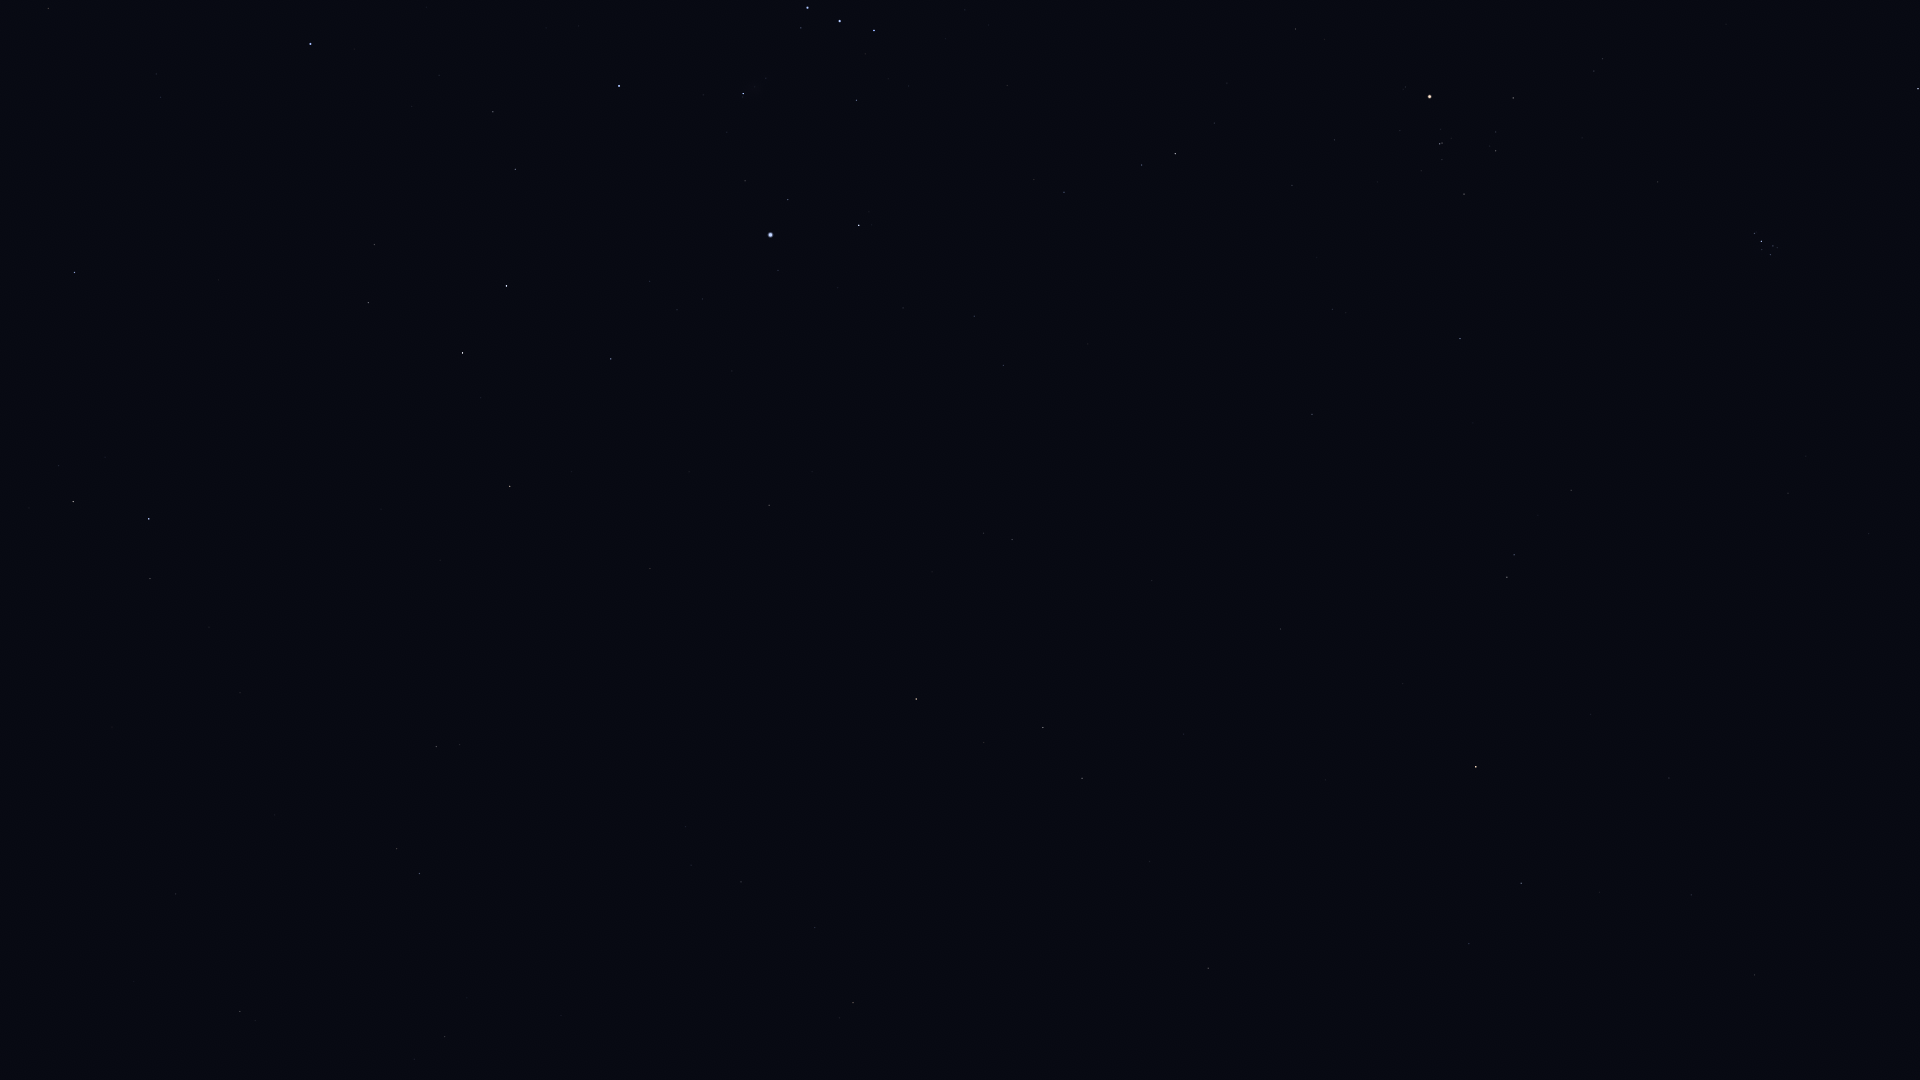

Data behind this chart, as committed beside it:
Star_ID, Name, X, Y
12093, HIP 12093, 1600, 892
12706, Kaffaljidhma, 1521, 883
13701, Azha, 1208, 968
14135, Menkar, 1476, 767
14838, Botein, 1788, 493
15197, Zibal, 1150, 862
15900, HIP 15900, 1507, 577
16537, Ran, 1082, 778
16611, HIP 16611, 815, 928
17378, Rana, 1043, 728
17489, Celaeno, 1775, 252
17499, Electra, 1770, 255
17531, Taygeta, 1777, 248
17573, Maia, 1773, 246
17579, Asterope, 1777, 243
17608, Merope, 1762, 250
17651, HIP 17651, 741, 882
17702, Alcyone, 1761, 241
17797, HIP 17797, 414, 1059
17851, Pleione, 1756, 232
17874, HIP 17874, 445, 1037
18543, Zaurak, 916, 699
18724, HIP 18724, 1460, 339
19587, Beid, 1012, 540
19747, HIP 19747, 240, 1012
19849, Keid, 984, 533
20205, Prima Hyadum, 1464, 194
20455, Secunda Hyadum, 1496, 151
21248, Beemim, 397, 849
20648, HIP 20648, 1496, 132
20889, Ain, 1513, 98
20894, Chamukuy, 1440, 144
21060, HIP 21060, 134, 982
21109, Hoggar, 1187, 284
21393, Theemin, 436, 747
21421, Aldebaran, 1430, 97
21444, HIP 21444, 1003, 366
21594, Sceptrum, 769, 505
21770, HIP 21770, 176, 894
21861, HIP 21861, 275, 815
22109, HIP 22109, 974, 316
22449, Tabit, 1175, 154
22491, Mouhoun, 520, 588
22701, HIP 22701, 903, 308
22730, HIP 22730, 1068, 196
23685, HIP 23685, 510, 486
23875, Cursa, 859, 225
24244, HIP 24244, 703, 299
24305, HIP 24305, 611, 359
24327, HIP 24327, 677, 310
24436, Rigel, 771, 235
24845, HIP 24845, 650, 281
24873, HIP 24873, 666, 267
25606, Nihal, 463, 353
25859, HIP 25859, 150, 579
25930, Mintaka, 874, 31
25985, Arneb, 507, 286
26241, Hatysa, 743, 94
26311, Alnilam, 840, 21
26634, Phact, 149, 519
... 13 more rows
